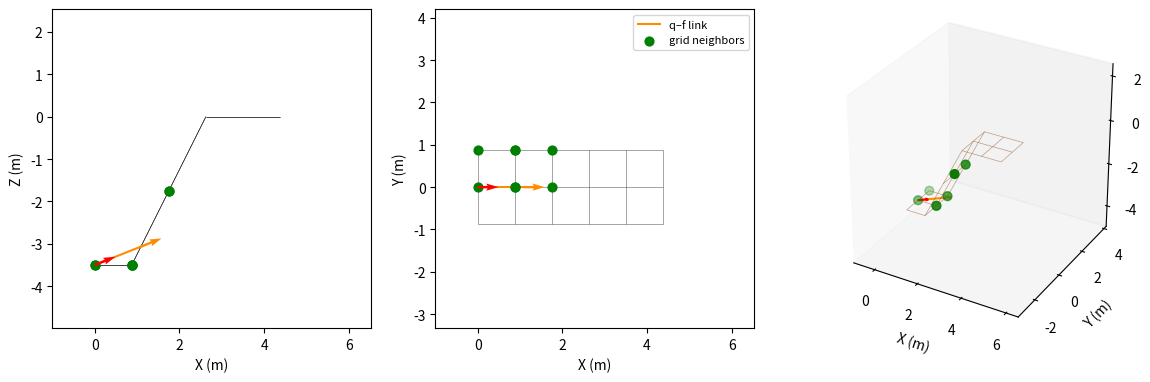

Write Python code to recreate this figure. (Note: this script raises an exception after producing the figure.)
import os
from matplotlib.collections import LineCollection
import numpy as np
import networkx as nx
import matplotlib.pyplot as plt
import matplotlib.animation as animation
from mpl_toolkits.mplot3d.art3d import Line3DCollection

class surface:
    def __init__(self):
        # simulation parameters
        self.surface_abg      = np.array([ 0, 0.0, 0])
        self.b                = 1.75
        self.l                = 2.349
        self.dt               = 1/100  
        self.u_split          = 1  # u-value where the grid switches to surface_abg2
        self.transition_tiles = self.b  # tiles over which the offset ramps down past u_split
        self.offset           = np.array([0, 0, -2*self.b])
        self.stop_time        = 300.0
        self.total_distance   = 0.0
        self.front_contact    = False
        self.q                = np.array([0.0, 0, 0.0, self.surface_abg[0], self.surface_abg[1], 0.0])
        self.q_dot            = np.array([0.0, 0.0, 0.0, 0.0, 0.0, 0.0])
        self.log              = []
        self.neighbor_points  = []
        self.neighbor_log     = []
        self.front_log        = []
        
        # set up the surface grid
        self.u_range         = (0, 2.5 * self.b) 
        self.v_range         = (-self.b/2, self.b/2)
        self.us              = np.arange(self.u_range[0], self.u_range[1] + self.subdivision, self.subdivision)
        self.vs              = np.arange(self.v_range[0], self.v_range[1] + self.subdivision, self.subdivision)
        self.stop_distance   = self.us[-1] - self.us[0]
        self.surf_grid       = self._surface_grid()

        # put particle on the surface at the start of the simulation
        points, neighbor_points = self._multi_particle_update()
        self.log.append([0, *self.q])
        self.front_log.append(np.array(points[1]))
        self.neighbor_log.append(neighbor_points[0] + neighbor_points[1])
        self.q_dot           = np.array([2, 0.0, 0.0, 0.0, 0.0, 0.0])

    @property
    def subdivision(self, division_factor: float = 2.0):
        """Grid spacing, sized relative to the dozer width self.b."""
        return self.b / division_factor

    def _surface_grid(self):
        R_surf  = self._rotation_lg(*self.surface_abg)
        e1, e2, e3 = R_surf[:, 0], R_surf[:, 1], R_surf[:, 2]

        G = nx.grid_2d_graph(len(self.us), len(self.vs))
        # snap the ramp to grid nodes (start at the last node <= u_split, span a whole
        # number of tiles) so every ramp segment has the same slope
        u_start    = self.us[self.us <= self.u_split][-1]
        ramp_width = max(1, round(self.transition_tiles)) * self.subdivision
        for i, u in enumerate(self.us):
            for j, v in enumerate(self.vs):
                # full offset for u <= u_start, then a linear ramp to zero over ramp_width
                w = np.clip((u - u_start) / ramp_width, 0.0, 1.0)
                x, y, z = u * e1 + v * e2 + (1 - w) * self.offset * e3
                node = G.nodes[(i, j)]
                node["x"], node["y"], node["z"] = float(x), float(y), float(z)
                node["visited_last"] = False
        return G
    
    def _rotation_lg(self, a, B, g):
        """Rotation matrix: local → global frame"""
        return self._rotation_gl(a, B, g).T

    def _rotation_gl(self, a, B, g):
        """Rotation matrix: global → local frame"""
        # change to accept input array
        sa, ca = np.sin(a), np.cos(a)
        sB, cB = np.sin(B), np.cos(B)
        sg, cg = np.sin(g), np.cos(g)

        return np.array([
            [cB * cg,   sa * sB * cg - ca * sg,   ca * sB * cg + sa * sg],
            [cB * sg,   sa * sB * sg + ca * cg,   ca * sB * sg - sa * cg],
            [-sB,                      sa * cB,                  ca * cB]
        ]).T
 
    def run_and_plot(self):
        self._run()

        print("Rendering GIF...")
        
        # set up the figure and axes for the animation
        fig = plt.figure(figsize=(14, 7))
        ax = fig.add_subplot(1,3,3, projection='3d')
        ax_top  = fig.add_subplot(1,3,2)
        ax_side = fig.add_subplot(1,3,1)
        
        # set axis limits based on the logged data (and neighbor points, if any)
        margin = 1.0
        data          = np.array(self.log)[::2] # every 2nd frame represented to speed up rendering
        front_data    = np.array(self.front_log)[::2]
        neighbor_data = self.neighbor_log[::2]
        all_neighbor_pts = np.array([pt for frame in self.neighbor_log for pt in frame])

        all_x = np.concatenate([data[:, 1], front_data[:, 0], all_neighbor_pts[:, 0]])
        all_y = np.concatenate([data[:, 2], front_data[:, 1], all_neighbor_pts[:, 1]])
        all_z = np.concatenate([data[:, 3], front_data[:, 2], all_neighbor_pts[:, 2]])
        
        cx     = (all_x.max() + all_x.min()) / 2
        cy     = (all_y.max() + all_y.min()) / 2
        cz     = (all_z.max() + all_z.min()) / 2
        half   = max(all_x.max() - all_x.min(),
                     all_y.max() - all_y.min(),
                     all_z.max() - all_z.min()) / 2 + margin
        
        ax.set_xlim( cx - half, cx + half)
        ax.set_ylim( cy - half, cy + half)
        ax.set_zlim( cz - half, cz + half)
        ax_top.set_xlim(cx - half, cx + half)
        ax_top.set_ylim(cy - half, cy + half)
        ax_side.set_xlim(cx - half, cx + half)
        ax_side.set_ylim(cz - half, cz + half)        

        # draw the surface grid
        grid_segments = [
            [(self.surf_grid.nodes[u]['x'], self.surf_grid.nodes[u]['y'], self.surf_grid.nodes[u]['z']),
             (self.surf_grid.nodes[v]['x'], self.surf_grid.nodes[v]['y'], self.surf_grid.nodes[v]['z'])]
            for u, v in self.surf_grid.edges()
        ]
        grid_segments1 = [
            [(self.surf_grid.nodes[u]['x'], self.surf_grid.nodes[u]['y']),
             (self.surf_grid.nodes[v]['x'], self.surf_grid.nodes[v]['y'])]
            for u, v in self.surf_grid.edges()
        ]
        grid_segments2 = [
            [(self.surf_grid.nodes[u]['x'], self.surf_grid.nodes[u]['z']),
             (self.surf_grid.nodes[v]['x'], self.surf_grid.nodes[v]['z'])]
            for u, v in self.surf_grid.edges()
        ]
        
        ax.add_collection3d(Line3DCollection(grid_segments, colors='saddlebrown', linewidths=0.5, alpha=0.5, zorder=0))
        ax_top.add_collection(LineCollection(grid_segments1, colors="black", linewidths=0.5, alpha=0.5, zorder=0))
        ax_side.add_collection(LineCollection(grid_segments2, colors="black", linewidths=0.5, alpha=0.5, zorder=0))

        # remaining plot settings
        ax.set_box_aspect([1, 1, 1])
        ax.grid(False)
        ax.set_xlabel("X (m)")
        ax.set_ylabel("Y (m)")
        ax.set_zlabel("Z (m)") 
        
        ax_top.set_aspect('equal')
        ax_top.grid(False)
        ax_top.set_xlabel("X (m)")
        ax_top.set_ylabel("Y (m)")
        
        ax_side.set_aspect('equal')
        ax_side.grid(False)
        ax_side.set_xlabel("X (m)")
        ax_side.set_ylabel("Z (m)")

        # orange line connecting the current q and f positions, updated each frame
        link,      = ax.plot([], [], [], color='darkorange', linewidth=1.5)
        link_top,  = ax_top.plot([], [], color='darkorange', linewidth=1.5)
        link_side, = ax_side.plot([], [], color='darkorange', linewidth=1.5)

        # green scatter artists for grid vertices within one tile length of the point, updated each frame
        green_3d   = ax.scatter([], [], [], color='green', s=40, zorder=5)
        green_top  = ax_top.scatter([], [], color='green', s=40, zorder=5)
        green_side = ax_side.scatter([], [], color='green', s=40, zorder=5)

        # red arrow at the tracked point showing the particle's orientation,
        # i.e. the local forward axis (R_lg(*q[3:6])[:, 0]) for that frame's roll/pitch/yaw
        arrow_len = self.subdivision * 0.6

        def _forward(i):
            return self._rotation_lg(*data[i, 4:7])[:, 0]
        
        def _front_forward(i):
            return self._rotation_lg(*front_data[i, 3:])[:, 0]

        fwd0 = _forward(0)
        qdot_top  = ax_top.quiver(data[0, 1], data[0, 2], fwd0[0], fwd0[1],
                                   color='red', scale=1 / arrow_len, scale_units='xy',
                                   angles='xy', zorder=6)
        qdot_side = ax_side.quiver(data[0, 1], data[0, 3], fwd0[0], fwd0[2],
                                    color='red', scale=1 / arrow_len, scale_units='xy',
                                    angles='xy', zorder=6)
        qdot_3d = [None]  # mplot3d quiver has no in-place update, so remove/recreate each frame

        # orange arrow at the front point, same forward axis (f shares q's orientation)
        front_arrow_top  = ax_top.quiver(front_data[0, 0], front_data[0, 1], fwd0[0], fwd0[1],
                                          color='darkorange', scale=1 / arrow_len, scale_units='xy',
                                          angles='xy', zorder=6)
        front_arrow_side = ax_side.quiver(front_data[0, 0], front_data[0, 2], fwd0[0], fwd0[2],
                                           color='darkorange', scale=1 / arrow_len, scale_units='xy',
                                           angles='xy', zorder=6)
        front_arrow_3d = [None]

        def set_front(i):
            qx, qy, qz = data[i, 1], data[i, 2], data[i, 3]
            fx, fy, fz = front_data[i, 0], front_data[i,1] , front_data[i,2]
            front_fwd = _front_forward(i)

            link.set_data([qx, fx], [qy, fy])
            link.set_3d_properties([qz, fz])
            link_top.set_data([qx, fx], [qy, fy])
            link_side.set_data([qx, fx], [qz, fz])

            front_arrow_top.set_offsets([[fx, fy]])
            front_arrow_top.set_UVC(front_fwd[0], front_fwd[1])
            front_arrow_side.set_offsets([[fx, fz]])
            front_arrow_side.set_UVC(front_fwd[0], front_fwd[2])
            if front_arrow_3d[0] is not None:
                front_arrow_3d[0].remove()
            front_arrow_3d[0] = ax.quiver(fx, fy, fz, front_fwd[0], front_fwd[1], front_fwd[2],
                                           length=arrow_len, color='darkorange', zorder=6)

        def set_neighbors(i):
            pts = np.array(neighbor_data[i]) if neighbor_data[i] else np.empty((0, 3))
            green_3d._offsets3d = (pts[:, 0], pts[:, 1], pts[:, 2])
            green_top.set_offsets(pts[:, [0, 1]])
            green_side.set_offsets(pts[:, [0, 2]])

        def set_qdot(i):
            x, y, z = data[i, 1], data[i, 2], data[i, 3]
            fwd = _forward(i)
            qdot_top.set_offsets([[x, y]])
            qdot_top.set_UVC(fwd[0], fwd[1])
            qdot_side.set_offsets([[x, z]])
            qdot_side.set_UVC(fwd[0], fwd[2])
            if qdot_3d[0] is not None:
                qdot_3d[0].remove()
            qdot_3d[0] = ax.quiver(x, y, z, fwd[0], fwd[1], fwd[2],
                                    length=arrow_len, color='red', zorder=6)

        set_front(0)
        set_neighbors(0)
        set_qdot(0)

        ax_top.legend([link_top, green_top],
                      ["q–f link", "grid neighbors"],
                      loc="upper right", fontsize=8)

        # animation update function
        def update(i):
            set_front(i)
            set_neighbors(i)
            set_qdot(i)

            ax_top.set_title(f"t = {data[i, 0]:.2f} s")
            return (link, link_top, link_side,
                    front_arrow_top, front_arrow_side, front_arrow_3d[0],
                    green_3d, green_top, green_side, qdot_top, qdot_side, qdot_3d[0],)

        anim = animation.FuncAnimation(
            fig, update, frames=len(data), blit=False, interval=50
        )
        fname = "figures/simulation.gif"
        anim.save(fname, writer=animation.PillowWriter(fps=20))
        plt.close(fig)
        print(f"Saved {fname}")

    def _run(self):
        t = 0.0
        for _ in range(int(self.stop_time / self.dt)):
            # update variables
            t += self.dt

            points, neighbor_points = self._multi_particle_update()
            self.total_distance  += np.linalg.norm(self.dt * self.q_dot[0:3])

            # loop termination check
            if self.total_distance >= self.stop_distance:
                break

            # log variables for plotting
            self.log.append([t, *self.q])
            self.front_log.append(np.array(points[1]))
            self.neighbor_log.append(neighbor_points[0] + neighbor_points[1])
    
    def _multi_particle_update(self):
        self.q += self.dt * self.q_dot
        neighbor_points_q, self.q[2] = self._particle_height(self.q)
        
        forward_position = self._rotation_lg(*self.q[3:6])[:, 0] * self.l / 2
        f  = self.q + np.concatenate((forward_position, np.zeros(3)))

        neighbor_points_f, surface_height_f = self._particle_height(f)

        if surface_height_f - f[2] > 0:
            for _ in range(20):
                # 20 iterations gets us to about 1e-6 error in the height so length conservation is okay
                f[2]             = surface_height_f
                angles           = self._multi_particle_contact_orientation(f)
                forward_position = self._rotation_lg(*angles)[:, 0] * self.l / 2
                f                = np.concatenate((self.q[:3] + forward_position, angles))
                neighbor_points_f, surface_height_f = self._particle_height(f)
                if abs(surface_height_f - f[2]) < 1e-9:
                    break
            f[2]        = surface_height_f
            self.q[3:6] = f[3:6]
        else:
            self.q[3:6] = self._particle_orientation()
        
        points          = [self.q, f]
        neighbor_points = [neighbor_points_q, neighbor_points_f]
        
        return points, neighbor_points
    
    def _particle_height(self, point):
        neighbor_points   = self._get_neighbor_points(point)
        height_to_surface = self._bilinear_height(point, neighbor_points)
        return neighbor_points, height_to_surface

    def _get_neighbor_points(self, point):
        i = int(np.clip((point[0] - self.us[0]) // self.subdivision, 0, len(self.us) - 2))
        j = int(np.clip((point[1] - self.vs[0]) // self.subdivision, 0, len(self.vs) - 2))
        
        corners         = [(i, j), (i + 1, j), (i, j + 1), (i + 1, j + 1)]
        neighbor_points = [(self.surf_grid.nodes[n]['x'], self.surf_grid.nodes[n]['y'], self.surf_grid.nodes[n]['z']) for n in corners]
        
        return neighbor_points
    
    def _bilinear_height(self, point, corners):
        """Bilinear height at point's (x,y) from 4 corner vertices [h1,h2,h3,h4] = [(i,j),(i+1,j),(i,j+1),(i+1,j+1)]."""
        p1, p2, p3, p4 = (np.array(c) for c in corners)
        h1, h2, h3, h4 = p1[2], p2[2], p3[2], p4[2]

        xy  = np.array(point[:2])
        e_s = (p2 - p1)[:2]
        e_t = (p3 - p1)[:2]

        s = np.clip(np.dot(xy - p1[:2], e_s) / np.dot(e_s, e_s), 0.0, 1.0)
        t = np.clip(np.dot(xy - p1[:2], e_t) / np.dot(e_t, e_t), 0.0, 1.0)

        return h1 * (1 - s) * (1 - t) + h2 * s * (1 - t) + h3 * (1 - s) * t + h4 * s * t
            
    def _multi_particle_contact_orientation(self, point):
        """
        Roll/pitch/yaw of the surface-snapped front point: pitch is the
        elevation of the line from the center of mass to the front point
        (measured against the horizontal distance along the heading), roll
        comes from the lateral slope of the tile under the front point, and
        yaw is the global-frame heading of q_dot — the same conventions as
        _particle_orientation.
        """
        vel   = np.array(self.q_dot[:3])
        # speed = np.linalg.norm(vel[:2])
        # if speed < 1e-9:
        #     return self.q[3:6].copy()

        # fwd_xy  = vel[:2] / speed
        # left_xy = np.array([-fwd_xy[1], fwd_xy[0]])

        # corners = self._get_neighbor_points(point)
        # grad_xy = self._bilinear_gradient(point, corners)
        # s_l     = np.dot(grad_xy, left_xy)  # lateral slope
        # s_f     = np.dot(grad_xy, fwd_xy)   # forward slope

        # run   = np.hypot(point[0] - self.q[0], point[1] - self.q[1])
        # roll  = np.arctan2(s_l, np.sqrt(1.0 + s_f**2))
        # pitch = -np.arctan2(point[2] - self.q[2], run)
        
        roll  = np.arctan2(point[2] - self.q[2], point[1] - self.q[1])        
        pitch = -np.arctan2(point[2] - self.q[2], point[0] - self.q[0])
        yaw   = np.arctan2(vel[1], vel[0])

        return np.array([roll, pitch, yaw])

    def _particle_orientation(self):
        """
        Roll/pitch/yaw of the center of mass crossing the current tile: pitch and
        roll come from the tile's height-field gradient (the edges' angles,
        blended the same s,t weights as _bilinear_height) read off along and
        across the direction of travel; yaw is the global-frame heading of
        q_dot, arctan2(vel_y, vel_x), so (roll, pitch, yaw) form a consistent
        ZYX Euler triple for _rotation_lg.
        """
        corners = self._get_neighbor_points(self.q)
        grad_xy = self._bilinear_gradient(self.q, corners)

        vel   = np.array(self.q_dot[:3])
        speed = np.linalg.norm(vel[:2])
        if speed < 1e-9:
            return self.q[3:6].copy()

        # the velocity in the the local body frame
        fwd_xy  = vel[:2] / speed
        left_xy = np.array([-fwd_xy[1], fwd_xy[0]])
        
        s_l = np.dot(grad_xy, left_xy)  # lateral slope
        s_f = np.dot(grad_xy, fwd_xy)   # forward slope
         
        roll  = np.arctan2(s_l, np.sqrt(1.0 + s_f**2))
        pitch = np.arctan2(-s_f, 1.0)                 
        yaw   = np.arctan2(vel[1], vel[0])

        return np.array([roll, pitch, yaw])
    
    def _bilinear_gradient(self, point, corners):
        """(dh/dx, dh/dy) of the same bilinear patch _bilinear_height blends,
        found by differentiating it w.r.t. the tile's (s,t) edge parameters
        and mapping back to the xy-plane via the edge vectors."""
        p1, p2, p3, p4 = (np.array(c) for c in corners)
        h1, h2, h3, h4 = p1[2], p2[2], p3[2], p4[2]

        xy  = np.array(point[:2])
        e_s = (p2 - p1)[:2]
        e_t = (p3 - p1)[:2]

        s = np.clip(np.dot(xy - p1[:2], e_s) / np.dot(e_s, e_s), 0.0, 1.0)
        t = np.clip(np.dot(xy - p1[:2], e_t) / np.dot(e_t, e_t), 0.0, 1.0)

        dh_ds = (h2 - h1) * (1 - t) + (h4 - h3) * t
        dh_dt = (h3 - h1) * (1 - s) + (h4 - h2) * s
        
        # [dh/dx, dh/dy]^T = dh_ds*[ds/dx, ds/dy]^T + dh_dt*[dt/dx, dt/dy]^T,
        # [ds/dx, ds/dy]^T = e_s / (e_s . e_s), 
        # [dt/dx, dt/dy]^T = e_t / (e_t . e_t).
        return dh_ds * e_s / np.dot(e_s, e_s) + dh_dt * e_t / np.dot(e_t, e_t)

if __name__ == "__main__":
    my_surface = surface()
    my_surface.run_and_plot()   
